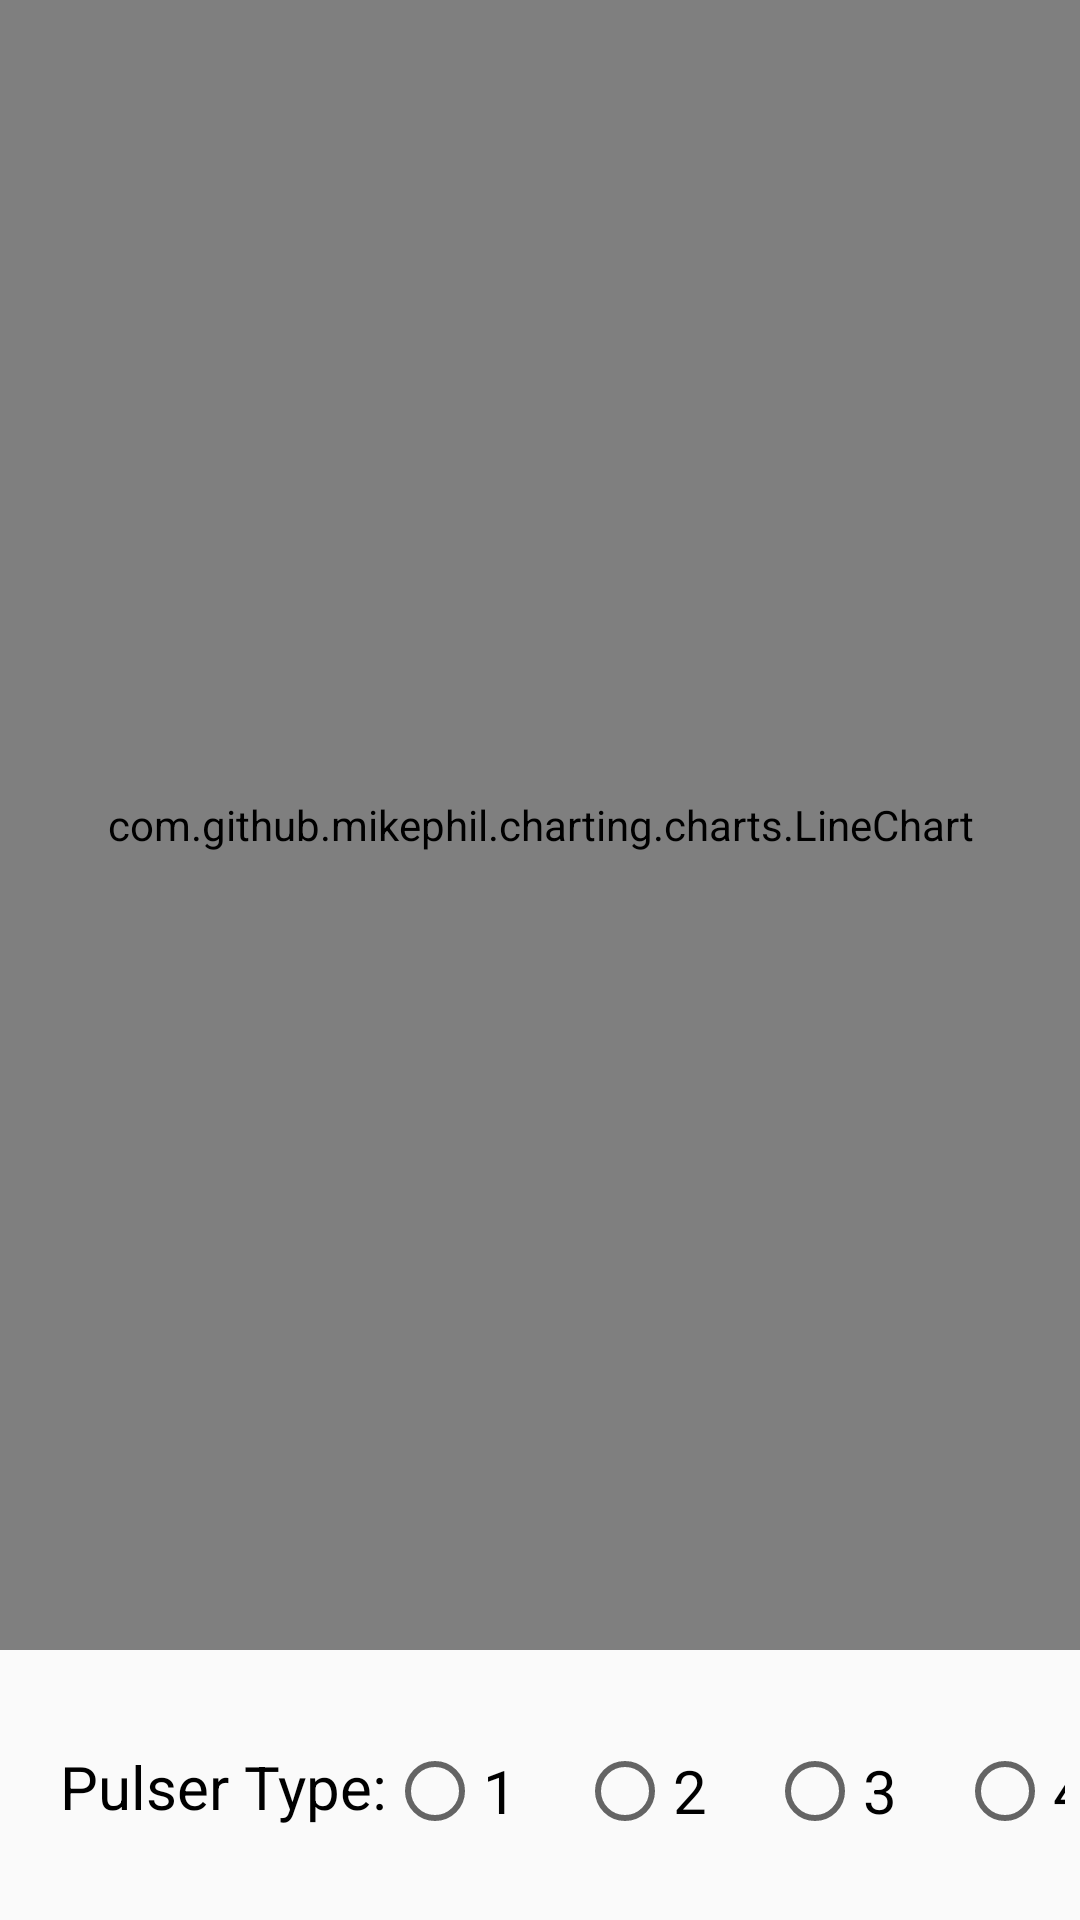

This screen was rendered from an Android layout file. Write that file and the resources it references.
<!-- AndroidManifest.xml: application theme AppTheme -->
<!-- res/layout/activity_bt_link_oscilloscope.xml -->
<?xml version="1.0" encoding="utf-8"?>
<androidx.constraintlayout.widget.ConstraintLayout xmlns:android="http://schemas.android.com/apk/res/android"
    xmlns:app="http://schemas.android.com/apk/res-auto"
    xmlns:tools="http://schemas.android.com/tools"
    android:layout_width="match_parent"
    android:layout_height="match_parent"
    tools:context=".BT_Link_Oscilloscope_Activity">

    <RelativeLayout
        android:id="@+id/relativeLayout"
        android:layout_width="match_parent"
        android:layout_height="550dp"
        android:background="@color/chartBack">

        <com.github.mikephil.charting.charts.LineChart

            android:id="@+id/lineChart"
            android:layout_width="match_parent"
            android:layout_height="match_parent"
            tools:layout_editor_absoluteX="0dp" />
    </RelativeLayout>

    <LinearLayout
        android:id="@+id/Linear_layout_p_types"
        android:layout_width="match_parent"
        android:layout_height="wrap_content"
        android:layout_gravity="center_horizontal"
        android:layout_marginTop="32dp"
        android:orientation="horizontal"
        app:layout_constraintTop_toBottomOf="@+id/relativeLayout"
        tools:layout_editor_absoluteX="0dp">

        <TextView
            android:layout_width="wrap_content"
            android:layout_height="match_parent"
            android:text="Pulser Type:"
            android:textSize="20sp"
            android:layout_marginStart="20dp"
            android:textColor="@color/black"/>

        <RadioGroup
            android:layout_width="wrap_content"
            android:layout_height="35dp"
            android:orientation="horizontal"
            android:id="@+id/rdg_p_type">

            <RadioButton
                android:id="@+id/type1"
                android:layout_width="wrap_content"
                android:layout_height="30dp"
                android:layout_gravity="center_horizontal"
                android:layout_marginEnd="20dp"
                android:checked="false"
                android:text="1"
                android:textSize="20sp" />

            <RadioButton
                android:layout_width="wrap_content"
                android:layout_height="30dp"
                android:text="2"
                android:id="@+id/type2"
                android:layout_gravity="center_horizontal"
                android:checked="false"
                android:textSize="20sp"
                android:layout_marginEnd="20dp" />

            <RadioButton
                android:layout_width="wrap_content"
                android:layout_height="30dp"
                android:text="3"
                android:id="@+id/type3"
                android:layout_gravity="center_horizontal"
                android:checked="false"
                android:textSize="20sp"
                android:layout_marginEnd="20dp" />

            <RadioButton
                android:id="@+id/type4"
                android:layout_width="wrap_content"
                android:layout_height="30dp"
                android:layout_gravity="center_horizontal"
                android:layout_marginEnd="5dp"
                android:layout_weight="1"
                android:text="4"
                android:textSize="20sp" />

        </RadioGroup>

        <Button
            android:id="@+id/btnSet"
            android:layout_width="0dp"
            android:layout_height="match_parent"
            android:layout_gravity="center_horizontal"
            android:layout_marginLeft="10dp"
            android:layout_marginRight="20dp"
            android:layout_weight="1"
            android:background="@color/colorPrimary"
            android:text="SET"
            android:textColor="@color/white"
            android:textSize="20sp" />

        <Button
            android:id="@+id/btnReconnect"
            android:layout_width="wrap_content"
            android:layout_height="wrap_content"
            android:layout_gravity="center|center_vertical"
            android:layout_marginEnd="10dp"
            android:backgroundTint="@color/colorPrimary"
            android:hint="Reconnect"
            android:paddingTop="15dp"
            android:paddingBottom="15dp"
            android:text="Reconnect"
            android:textColor="@color/white"
            android:textSize="16sp" />
    </LinearLayout>

    <LinearLayout
        android:id="@+id/Linear_layout_buttons"
        android:layout_width="match_parent"
        android:layout_height="wrap_content"
        android:layout_gravity="center_horizontal"
        android:layout_marginStart="20dp"
        android:layout_marginTop="32dp"
        android:layout_marginEnd="20dp"
        android:orientation="horizontal"
        app:layout_constraintEnd_toEndOf="parent"
        app:layout_constraintHorizontal_bias="1.0"
        app:layout_constraintStart_toStartOf="parent"
        app:layout_constraintTop_toBottomOf="@+id/Linear_layout_p_types">


        <Button
            android:id="@+id/btnStartScope"
            android:layout_width="0dp"
            android:layout_height="60dp"
            android:layout_gravity="center_horizontal"
            android:layout_margin="5sp"
            android:layout_marginEnd="25dp"
            android:layout_weight="1"
            android:background="@color/colorFluid"
            android:text="START"
            android:textColor="@color/white"
            android:textSize="30sp" />

        <Button
            android:id="@+id/btnDisplay"
            android:layout_width="0dp"
            android:layout_height="60dp"
            android:layout_gravity="center_horizontal"
            android:layout_marginStart="25dp"
            android:layout_marginTop="10sp"
            android:layout_weight="1"
            android:background="@color/colorFluid"
            android:text="DISPLAY"
            android:textColor="@color/white"
            android:textSize="30sp" />


    </LinearLayout>

</androidx.constraintlayout.widget.ConstraintLayout>
<!-- resources referenced by this layout -->
<resources>
  <color name="black">#000000</color>
  <color name="chartBack">#F3E0B0</color>
  <color name="colorFluid">#56AF47</color>
  <color name="colorPrimary">#3F51B5</color>
  <color name="white">#FFFFFF</color>
  <style name="AppTheme" parent="Theme.AppCompat.Light.DarkActionBar">
          
          <item name="colorPrimary">@color/colorPrimary</item>
          <item name="colorPrimaryDark">@color/colorPrimaryDark</item>
          <item name="colorAccent">@color/colorAccent</item>
      </style>
  <color name="colorPrimaryDark">#303F9F</color>
  <color name="colorAccent">#FF4081</color>
</resources>
